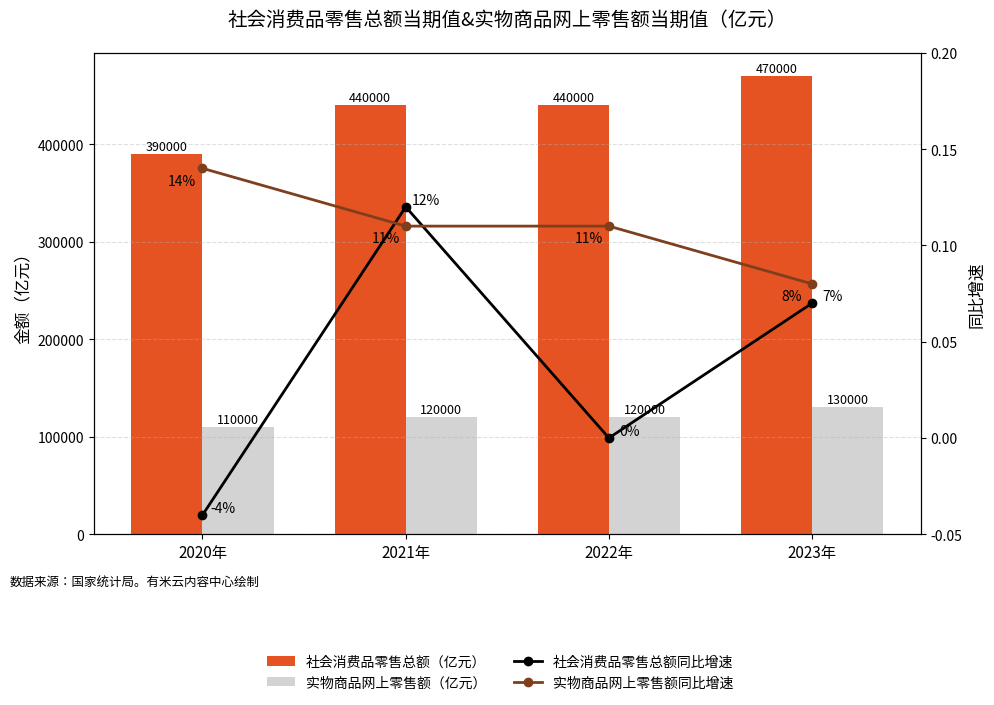

Python code for this plot:
import matplotlib.pyplot as plt
import numpy as np

# 数据
years = ['2020年', '2021年', '2022年', '2023年']
total_retail = [390000, 440000, 440000, 470000]  # 社会消费品零售总额（亿元）
online_retail = [110000, 120000, 120000, 130000]  # 实物商品网上零售额（亿元）
total_growth = [-0.04, 0.12, 0.00, 0.07]  # 同比增长率
online_growth = [0.14, 0.11, 0.11, 0.08]

x = np.arange(len(years))
width = 0.35

# 创建图形
fig, ax1 = plt.subplots(figsize=(10, 6))
ax2 = ax1.twinx()

# 柱状图
bar1 = ax1.bar(x - width/2, total_retail, width, label='社会消费品零售总额（亿元）', color='#e55322')
bar2 = ax1.bar(x + width/2, online_retail, width, label='实物商品网上零售额（亿元）', color='lightgray')

# 条形图数据标注
for i, rect in enumerate(bar1):
    height = rect.get_height()
    ax1.text(rect.get_x() + rect.get_width()/2, height + 1000, f'{height}', ha='center', va='bottom', fontsize=9)

for i, rect in enumerate(bar2):
    height = rect.get_height()
    ax1.text(rect.get_x() + rect.get_width()/2, height + 1000, f'{height}', ha='center', va='bottom', fontsize=9)

# 折线图
line1 = ax2.plot(x, total_growth, label='社会消费品零售总额同比增速', color='black', marker='o', linewidth=2)
line2 = ax2.plot(x, online_growth, label='实物商品网上零售额同比增速', color='#7f3f1d', marker='o', linewidth=2)

# 增长率标注
for i, v in enumerate(total_growth):
    ax2.text(x[i] + 0.1, v, f'{int(v * 100)}%', ha='center', va='bottom', fontsize=10)

for i, v in enumerate(online_growth):
    ax2.text(x[i] - 0.1, v - 0.01, f'{int(v * 100)}%', ha='center', va='bottom', fontsize=10)

# 坐标轴与图例
ax1.set_ylabel('金额（亿元）', fontsize=12)
ax2.set_ylabel('同比增速', fontsize=12)
ax1.set_xticks(x)
ax1.set_xticklabels(years, fontsize=11)
plt.title('社会消费品零售总额当期值&实物商品网上零售额当期值（亿元）', fontsize=14, pad=20)
fig.legend(loc='upper center', bbox_to_anchor=(0.5, -0.08), ncol=2, frameon=False, fontsize=10)

# 网格和背景
ax1.yaxis.grid(True, linestyle='--', alpha=0.4)
ax2.set_ylim(-0.05, 0.20)
ax1.set_facecolor('white')

# 数据来源（用 fig.text 放在底部外部）
fig.text(0.01, 0.01, '数据来源：国家统计局。有米云内容中心绘制', ha='left', va='bottom', fontsize=9)

plt.tight_layout(rect=[0, 0.03, 1, 1])  # 给底部文本留空间
plt.show()
